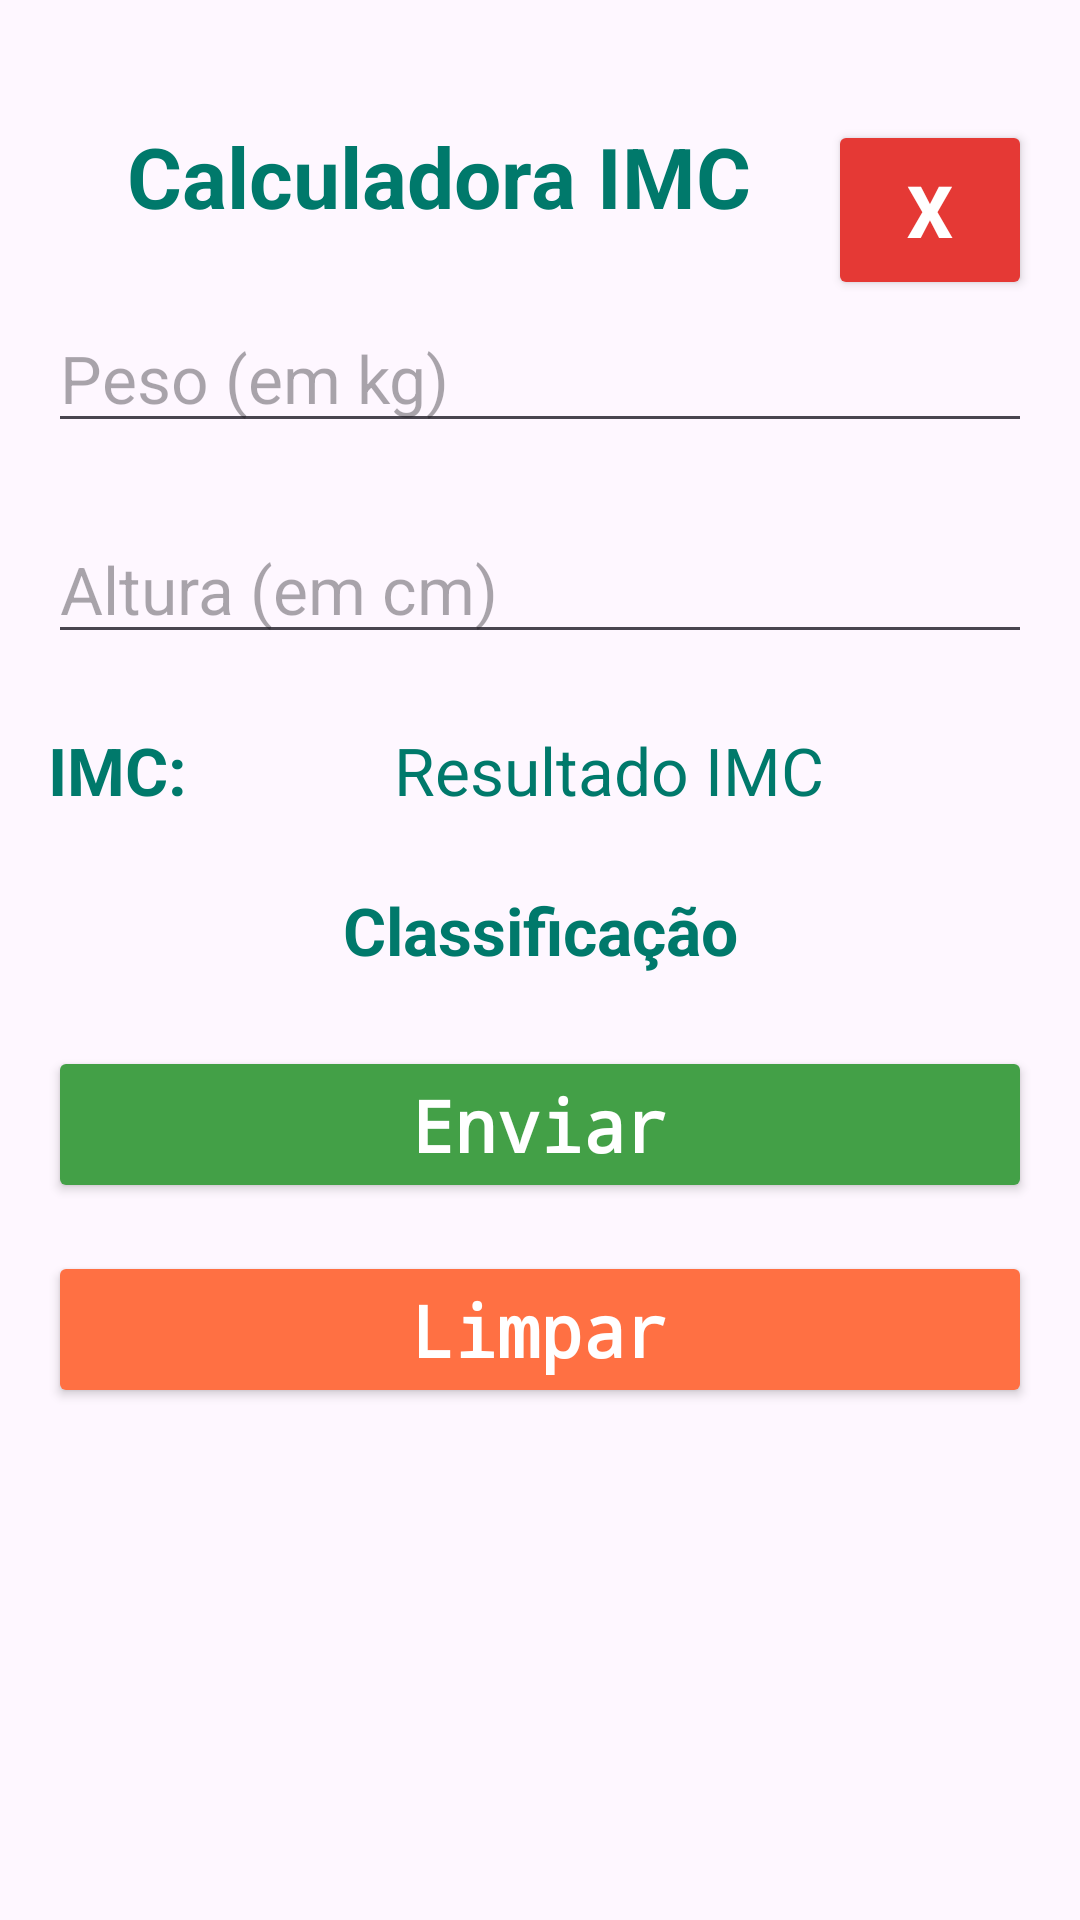

Reconstruct the res/layout file that produces this screen, plus the resources it refers to.
<!-- AndroidManifest.xml: application theme Theme.Projeto_a2_apk -->
<!-- res/layout/activity_imc.xml -->
<?xml version="1.0" encoding="utf-8"?>
<androidx.constraintlayout.widget.ConstraintLayout xmlns:android="http://schemas.android.com/apk/res/android"
    xmlns:app="http://schemas.android.com/apk/res-auto"
    xmlns:tools="http://schemas.android.com/tools"
    android:id="@+id/main"
    android:layout_width="match_parent"
    android:layout_height="match_parent"
    android:padding="16dp"
    tools:context=".ActivityIMC">

    <TextView
        android:id="@+id/tvTituloIMC"
        android:layout_width="0dp"
        android:layout_height="wrap_content"
        android:layout_marginTop="24dp"
        android:gravity="center"
        android:text="@string/calc_imc"
        android:textAlignment="center"
        android:textAppearance="@style/TextAppearance.AppCompat.Headline"
        android:textColor="#00796B"
        android:textSize="28sp"
        android:textStyle="bold"
        app:layout_constraintEnd_toStartOf="@+id/btHome"
        app:layout_constraintStart_toStartOf="parent"
        app:layout_constraintTop_toTopOf="parent"
        tools:text="Calculadora IMC" />

    <Button
        android:id="@+id/btHome"
        android:layout_width="68dp"
        android:layout_height="60dp"
        android:layout_marginTop="24dp"
        android:backgroundTint="#E53935"
        android:text="@string/xx"
        android:textColor="#FFFFFF"
        android:textSize="24sp"
        android:textStyle="bold"
        app:cornerRadius="50dp"
        app:layout_constraintEnd_toEndOf="parent"
        app:layout_constraintTop_toTopOf="parent" />

    <EditText
        android:id="@+id/tinputPeso"
        android:layout_width="0dp"
        android:layout_height="wrap_content"
        android:layout_marginTop="24dp"
        android:hint="@string/peso_em_kg"
        android:inputType="number"
        android:textAppearance="@style/TextAppearance.AppCompat.Body1"
        android:textSize="22sp"
        app:layout_constraintEnd_toEndOf="parent"
        app:layout_constraintStart_toStartOf="parent"
        app:layout_constraintTop_toBottomOf="@+id/tvTituloIMC" />

    <EditText
        android:id="@+id/tinputAltura"
        android:layout_width="0dp"
        android:layout_height="wrap_content"
        android:layout_marginTop="24dp"
        android:hint="@string/altura_em_cm"
        android:inputType="number"
        android:textAppearance="@style/TextAppearance.AppCompat.Body1"
        android:textSize="22sp"
        app:layout_constraintEnd_toEndOf="parent"
        app:layout_constraintStart_toStartOf="parent"
        app:layout_constraintTop_toBottomOf="@+id/tinputPeso" />

    <LinearLayout
        android:id="@+id/linearLayout2"
        android:layout_width="0dp"
        android:layout_height="wrap_content"
        android:layout_marginTop="24dp"
        android:orientation="horizontal"
        app:layout_constraintEnd_toEndOf="parent"
        app:layout_constraintStart_toStartOf="parent"
        app:layout_constraintTop_toBottomOf="@+id/tinputAltura">

        <TextView
            android:id="@+id/tvIMC"
            android:layout_width="wrap_content"
            android:layout_height="match_parent"
            android:gravity="center"
            android:text="@string/imc"
            android:textAppearance="@style/TextAppearance.AppCompat.Body1"
            android:textColor="#00796B"
            android:textSize="22sp"
            android:textStyle="bold" />

        <TextView
            android:id="@+id/tvIMCResultado"
            android:layout_width="0dp"
            android:layout_height="match_parent"
            android:layout_weight="1"
            android:gravity="center"
            android:text="@string/resultado_imc"
            android:textAppearance="@style/TextAppearance.AppCompat.Body1"
            android:textColor="#00796B"
            android:textSize="22sp"
            tools:text="..." />
    </LinearLayout>

    <TextView
        android:id="@+id/tvClassificacao"
        android:layout_width="0dp"
        android:layout_height="wrap_content"
        android:layout_marginTop="24dp"
        android:gravity="center"
        android:text="@string/classifica_o"
        android:textAlignment="center"
        android:textAppearance="@style/TextAppearance.AppCompat.Body1"
        android:textColor="#00796B"
        android:textSize="22sp"
        android:textStyle="bold"
        app:layout_constraintEnd_toEndOf="parent"
        app:layout_constraintStart_toStartOf="parent"
        app:layout_constraintTop_toBottomOf="@+id/linearLayout2" />

    <Button
        android:id="@+id/btEnviar"
        android:layout_width="0dp"
        android:layout_height="wrap_content"
        android:layout_marginTop="24dp"
        android:fontFamily="monospace"
        android:text="@string/enviar"
        android:textAppearance="@style/TextAppearance.AppCompat.Body1"
        android:textColor="#FFFFFF"
        android:backgroundTint="#43A047"
        android:textSize="24sp"
        android:textStyle="bold"
        app:cornerRadius="50dp"
        app:layout_constraintEnd_toEndOf="parent"
        app:layout_constraintStart_toStartOf="parent"
        app:layout_constraintTop_toBottomOf="@+id/tvClassificacao" />

    <Button
        android:id="@+id/btLimpar"
        android:layout_width="0dp"
        android:layout_height="wrap_content"
        android:layout_marginTop="16dp"
        android:fontFamily="monospace"
        android:text="@string/limpar"
        android:textAppearance="@style/TextAppearance.AppCompat.Body1"
        android:textColor="#FFFFFF"
        android:backgroundTint="#FF7043"
        android:textSize="24sp"
        android:textStyle="bold"
        app:cornerRadius="50dp"
        app:layout_constraintEnd_toEndOf="parent"
        app:layout_constraintStart_toStartOf="parent"
        app:layout_constraintTop_toBottomOf="@+id/btEnviar" />

</androidx.constraintlayout.widget.ConstraintLayout>
<!-- resources referenced by this layout -->
<resources>
  <string name="altura_em_cm">Altura (em cm)</string>
  <string name="calc_imc">Calculadora IMC</string>
  <string name="classifica_o">Classificação</string>
  <string name="enviar">Enviar</string>
  <string name="imc">IMC:</string>
  <string name="limpar">Limpar</string>
  <string name="peso_em_kg">Peso (em kg)</string>
  <string name="resultado_imc">Resultado IMC</string>
  <string name="xx">X</string>
  <style name="Theme.Projeto_a2_apk" parent="Base.Theme.Projeto_a2_apk" />
  <style name="Base.Theme.Projeto_a2_apk" parent="Theme.Material3.DayNight.NoActionBar">
          
          
      </style>
</resources>
